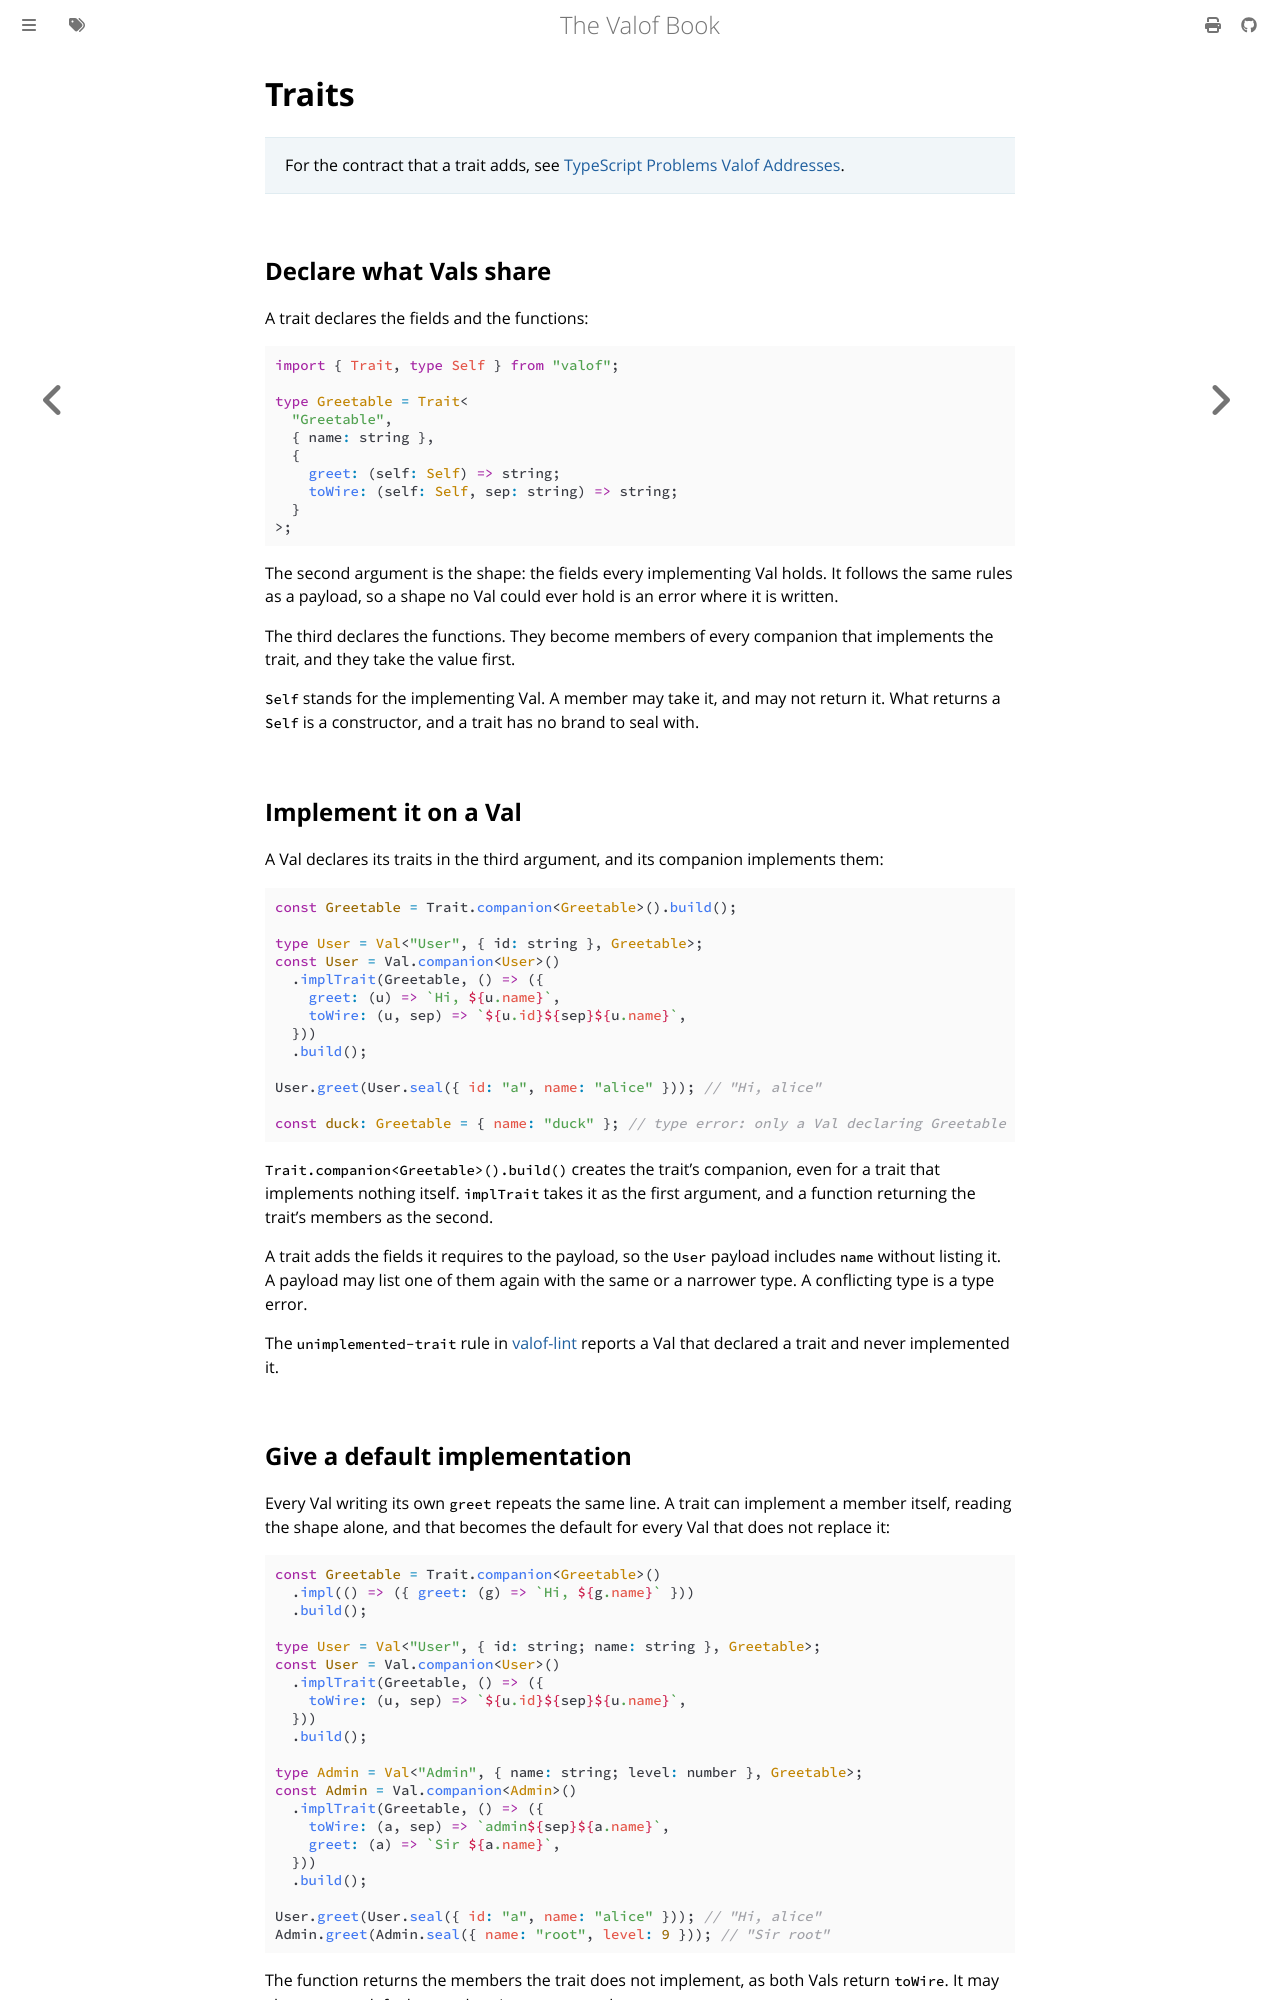

repository: jo16oh/valof · page: latest/traits.html · generator: mdbook

# Traits

> For the contract that a trait adds, see
> [TypeScript Problems Valof Addresses](typescript-problems.md#traits).

## Declare what Vals share

A trait declares the fields and the functions:

```ts
import { Trait, type Self } from "valof";

type Greetable = Trait<
  "Greetable",
  { name: string },
  {
    greet: (self: Self) => string;
    toWire: (self: Self, sep: string) => string;
  }
>;
```

The second argument is the shape: the fields every implementing Val holds. It follows the same rules
as a payload, so a shape no Val could ever hold is an error where it is written.

The third declares the functions. They become members of every companion that implements the trait,
and they take the value first.

`Self` stands for the implementing Val. A member may take it, and may not return it. What returns a
`Self` is a constructor, and a trait has no brand to seal with.

## Implement it on a Val

A Val declares its traits in the third argument, and its companion implements them:

```ts
// @errors: 2322
import { Trait, Val, type Self } from "valof";

type Greetable = Trait<
  "Greetable",
  { name: string },
  { greet: (self: Self) => string; toWire: (self: Self, sep: string) => string }
>;
// ---cut---
const Greetable = Trait.companion<Greetable>().build();

type User = Val<"User", { id: string }, Greetable>;
const User = Val.companion<User>()
  .implTrait(Greetable, () => ({
    greet: (u) => `Hi, ${u.name}`,
    toWire: (u, sep) => `${u.id}${sep}${u.name}`,
  }))
  .build();

User.greet(User.seal({ id: "a", name: "alice" })); // "Hi, alice"

const duck: Greetable = { name: "duck" }; // type error: only a Val declaring Greetable is assignable
```

`Trait.companion<Greetable>().build()` creates the trait's companion, even for a trait that
implements nothing itself. `implTrait` takes it as the first argument, and a function returning the
trait's members as the second.

A trait adds the fields it requires to the payload, so the `User` payload includes `name` without
listing it. A payload may list one of them again with the same or a narrower type. A conflicting
type is a type error.

The `unimplemented-trait` rule in [valof-lint](linting.md) reports a Val that declared a trait and
never implemented it.

## Give a default implementation

Every Val writing its own `greet` repeats the same line. A trait can implement a member itself,
reading the shape alone, and that becomes the default for every Val that does not replace it:

```ts
import { Trait, Val, type Self } from "valof";

type Greetable = Trait<
  "Greetable",
  { name: string },
  { greet: (self: Self) => string; toWire: (self: Self, sep: string) => string }
>;
// ---cut---
const Greetable = Trait.companion<Greetable>()
  .impl(() => ({ greet: (g) => `Hi, ${g.name}` }))
  .build();

type User = Val<"User", { id: string; name: string }, Greetable>;
const User = Val.companion<User>()
  .implTrait(Greetable, () => ({
    toWire: (u, sep) => `${u.id}${sep}${u.name}`,
  }))
  .build();

type Admin = Val<"Admin", { name: string; level: number }, Greetable>;
const Admin = Val.companion<Admin>()
  .implTrait(Greetable, () => ({
    toWire: (a, sep) => `admin${sep}${a.name}`,
    greet: (a) => `Sir ${a.name}`,
  }))
  .build();

User.greet(User.seal({ id: "a", name: "alice" })); // "Hi, alice"
Admin.greet(Admin.seal({ name: "root", level: 9 })); // "Sir root"
```

The function returns the members the trait does not implement, as both Vals return `toWire`. It may
also return a default to replace it, as `Admin` replaces `greet`.
